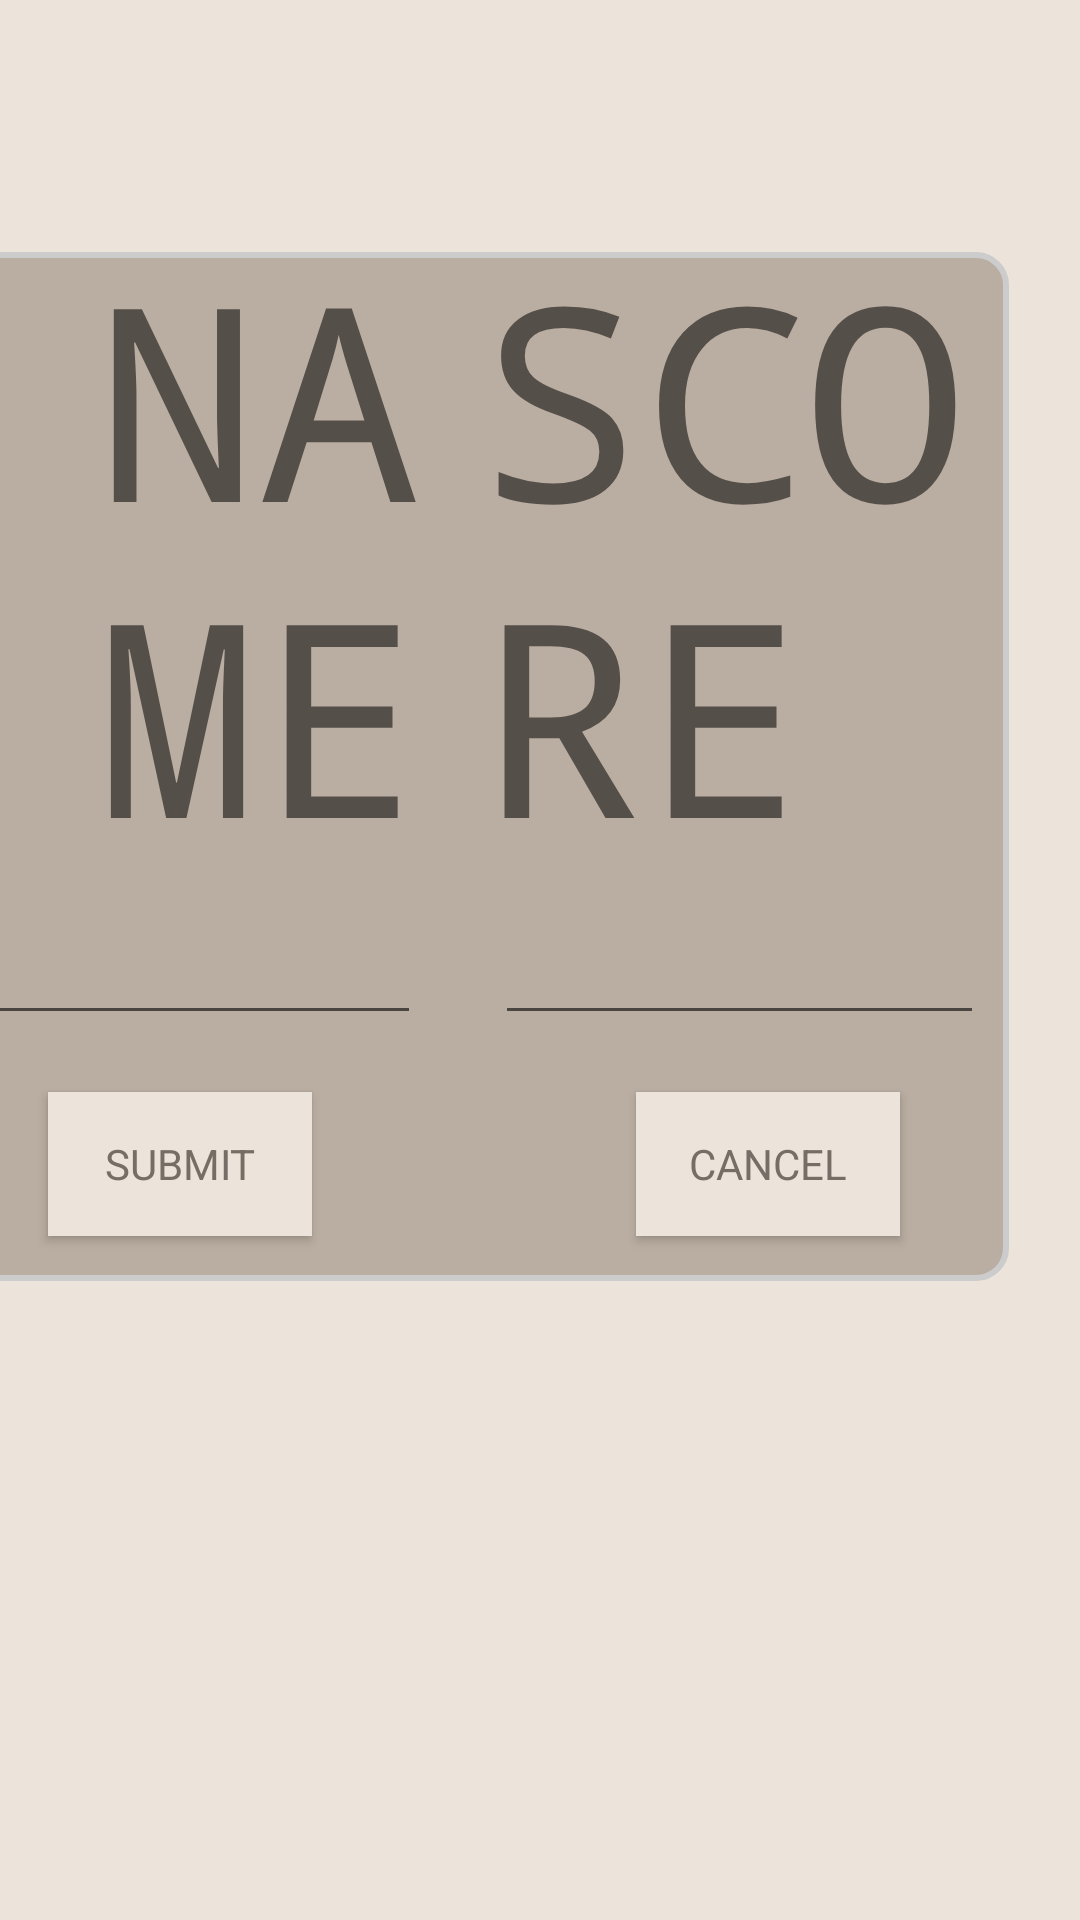

The Android layout XML behind this screen, and the referenced resources:
<!-- AndroidManifest.xml: application theme AppTheme -->
<!-- res/layout/activity_score_edit.xml -->
<?xml version="1.0" encoding="utf-8"?>
<androidx.constraintlayout.widget.ConstraintLayout xmlns:android="http://schemas.android.com/apk/res/android"
    xmlns:app="http://schemas.android.com/apk/res-auto"
    xmlns:tools="http://schemas.android.com/tools"
    android:layout_width="match_parent"
    android:layout_height="match_parent"
    android:background="@color/appBackround"
    tools:context=".activities.ScoreEditActivity">

    <TextView
        android:id="@+id/textView2"
        android:layout_width="364dp"
        android:layout_height="343dp"
        android:layout_marginTop="84dp"
        android:layout_marginEnd="24dp"
        android:layout_marginRight="24dp"
        android:background="@drawable/rounded_corner"
        app:layout_constraintEnd_toEndOf="parent"
        app:layout_constraintTop_toTopOf="parent" />

    <EditText
        android:id="@+id/scoreEditName"
        android:layout_width="157dp"
        android:layout_height="49dp"
        android:layout_marginTop="296dp"
        android:layout_marginEnd="220dp"
        android:layout_marginRight="220dp"
        android:fontFamily="sans-serif-light"
        android:inputType="textAutoComplete"
        android:textSize="18sp"
        app:layout_constraintEnd_toEndOf="parent"
        app:layout_constraintTop_toTopOf="parent" />

    <TextView
        android:id="@+id/textView3"
        android:layout_width="120dp"
        android:layout_height="208dp"
        android:layout_marginStart="32dp"
        android:layout_marginLeft="32dp"
        android:layout_marginTop="72dp"
        android:fontFamily="monospace"
        android:text="NAME"
        android:textSize="90dp"
        app:layout_constraintStart_toStartOf="parent"
        app:layout_constraintTop_toTopOf="parent" />

    <TextView
        android:id="@+id/textView4"
        android:layout_width="168dp"
        android:layout_height="211dp"
        android:layout_marginTop="72dp"
        android:layout_marginEnd="32dp"
        android:layout_marginRight="32dp"
        android:fontFamily="monospace"
        android:text="SCORE"
        android:textSize="90dp"
        app:layout_constraintEnd_toEndOf="parent"
        app:layout_constraintTop_toTopOf="parent" />

    <Button
        android:id="@+id/scoreEditActivityButtonSubmit"
        style="@style/AppButton0"
        android:layout_width="wrap_content"
        android:layout_height="wrap_content"
        android:layout_marginTop="364dp"
        android:layout_marginEnd="256dp"
        android:layout_marginRight="256dp"
        android:text="@string/score_edit_activity_button_submit"
        app:layout_constraintEnd_toEndOf="parent"
        app:layout_constraintTop_toTopOf="parent" />

    <Button
        android:id="@+id/scoreEditActivityButtonCancel"
        style="@style/AppButton0"
        android:layout_width="wrap_content"
        android:layout_height="wrap_content"
        android:layout_marginTop="364dp"
        android:layout_marginEnd="60dp"
        android:layout_marginRight="60dp"
        android:text="@string/score_edit_activity_button_cancel"
        app:layout_constraintEnd_toEndOf="parent"
        app:layout_constraintTop_toTopOf="parent" />

    <EditText
        android:id="@+id/scoreEditScore"
        android:layout_width="163dp"
        android:layout_height="49dp"
        android:layout_marginTop="296dp"
        android:layout_marginEnd="32dp"
        android:layout_marginRight="32dp"
        android:fontFamily="sans-serif-light"
        android:inputType="textAutoComplete"
        android:textSize="18sp"
        app:layout_constraintEnd_toEndOf="parent"
        app:layout_constraintTop_toTopOf="parent" />

</androidx.constraintlayout.widget.ConstraintLayout>
<!-- resources referenced by this layout -->
<resources>
  <color name="appBackround">#ECE3DA</color>
  <!-- drawable rounded_corner (drawable) -->
  <?xml version="1.0" encoding="utf-8"?>
  <shape
      xmlns:android="http://schemas.android.com/apk/res/android"
      android:shape="rectangle">
  
      <corners android:radius="10dp" />
  
      
      <stroke android:width="2dp" android:color="#ccc" />
  
      
      <solid android:color="@color/matrixBackground" />
  
  </shape>
  <string name="score_edit_activity_button_cancel">CANCEL</string>
  <string name="score_edit_activity_button_submit">SUBMIT</string>
  <style name="AppButton0" parent="Theme.AppCompat.Light.DarkActionBar">
          <item name="android:textColor">@color/textColor0</item>
          <item name="android:background">@color/tile2</item>
      </style>
  <style name="AppTheme" parent="Theme.AppCompat.Light.DarkActionBar">
          
          <item name="colorPrimary">@color/colorPrimary</item>
          <item name="colorPrimaryDark">@color/colorPrimaryDark</item>
          <item name="colorAccent">@color/colorAccent</item>
      </style>
  <color name="matrixBackground">#BAADA1</color>
  <color name="textColor0">#766E66</color>
  <color name="tile2">#ECE3DA</color>
  <color name="colorPrimary">#E5DB0D</color>
  <color name="colorPrimaryDark">#cfc604</color>
  <color name="colorAccent">#766E66</color>
</resources>
